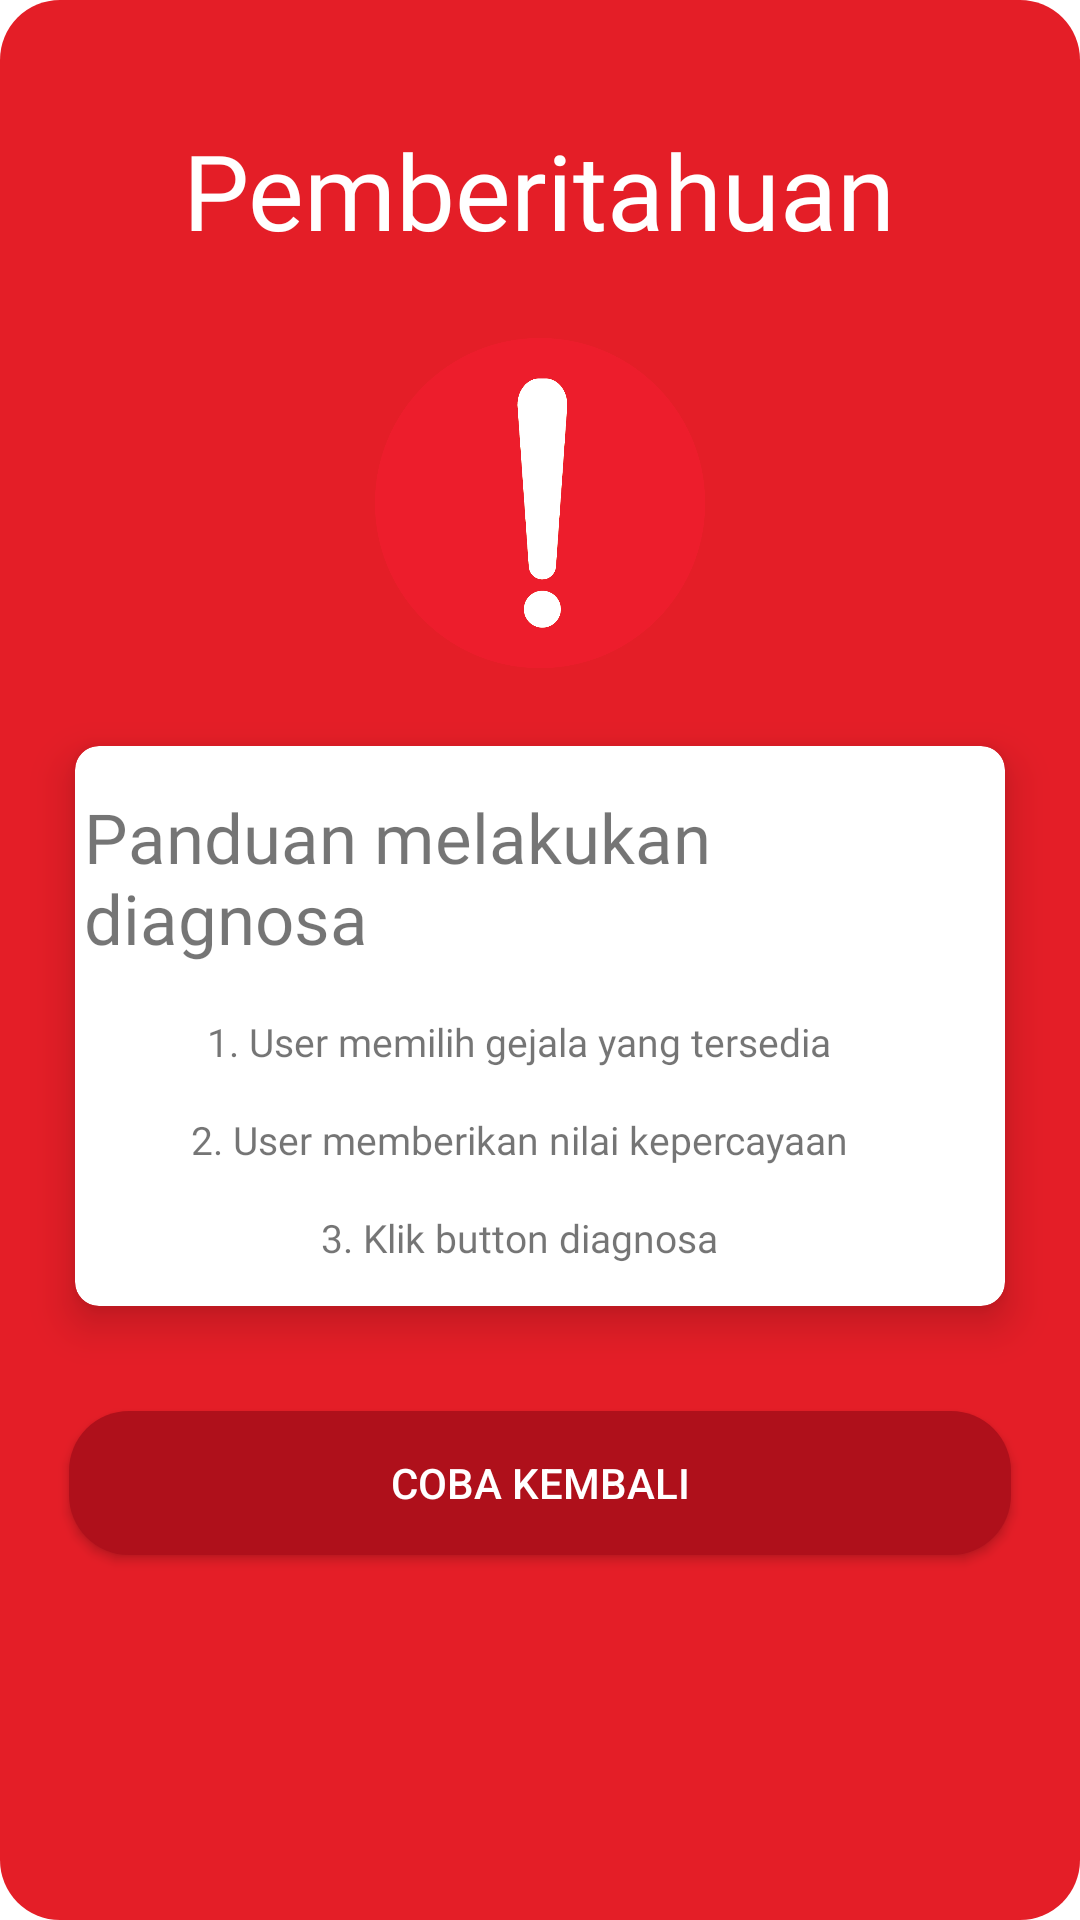

Write the Android layout XML for this screen, with the resource values it uses.
<!-- AndroidManifest.xml: fallback theme Theme.MaterialComponents.DayNight.NoActionBar -->
<!-- res/layout/guide_layout.xml -->
<?xml version="1.0" encoding="utf-8"?>
<LinearLayout xmlns:android="http://schemas.android.com/apk/res/android"
    xmlns:tools="http://schemas.android.com/tools"
    android:layout_width="match_parent"
    android:layout_height="match_parent"
    xmlns:app="http://schemas.android.com/apk/res-auto"
    android:background="@drawable/circularbordersolid"
    android:backgroundTint="@color/color_red"
    tools:targetApi="lollipop"
    android:orientation="vertical">

    <TextView
        android:layout_width="wrap_content"
        android:layout_height="wrap_content"
        android:text="@string/pemberitahuan"
       android:layout_gravity="center"
        android:textColor="@color/white"
        android:fontFamily="@font/new_athletic"
        android:textSize="@dimen/textSizeTextViewGuide"
        android:layout_marginTop="@dimen/layout_marginTopTextViewGuide"/>

    <ImageView
        android:layout_width="@dimen/layout_widthImageViewWarning"
        android:layout_height="@dimen/layout_heightImageViewWarning"
        android:contentDescription="@string/warning"
        android:layout_marginTop="@dimen/layout_marginTopImageViewWarning"
        android:layout_gravity="center"
        android:src="@drawable/warning"/>

     <androidx.cardview.widget.CardView
         android:layout_marginTop="@dimen/layoutMarginTopCardView"
         android:backgroundTint="@color/white"
         android:layout_marginLeft="@dimen/layout_marginLeftcardView"
         android:layout_marginRight="@dimen/layout_marginRightcardView"
         android:layout_width="match_parent"
         android:layout_height="wrap_content"
         android:layout_marginStart="@dimen/layout_marginLeftcardView"
         android:layout_marginEnd="@dimen/layout_marginRightcardView"
         app:cardCornerRadius="@dimen/cornerRadiusCardView"
         app:cardElevation="@dimen/CardElevation_CardView">

         <androidx.constraintlayout.widget.ConstraintLayout
             android:layout_width="match_parent"
             android:layout_height="wrap_content">
             <TextView
                 android:id="@+id/panduan"
                 android:layout_width="wrap_content"
                 android:layout_height="wrap_content"
                 android:paddingTop="@dimen/paddingTopTextViewCardView"
                 android:paddingStart="@dimen/paddingStartTextViewCardView"
                 android:paddingLeft="@dimen/paddingStartTextViewCardView"
                 android:text="@string/panduan"
                 android:fontFamily="@font/new_athletic"
                 android:textSize="@dimen/textSizeTextViewCardView"
                 android:paddingRight="@dimen/paddingEndTextViewCardView"
                 tools:ignore="RtlSymmetry"
                 android:paddingEnd="@dimen/paddingEndTextViewCardView"
                 app:layout_constraintStart_toStartOf="parent"
                 app:layout_constraintEnd_toEndOf="parent"
                 app:layout_constraintTop_toTopOf="parent"
                 android:layout_marginTop="@dimen/layout_marginTopCardViewTextView"
                 android:layout_marginLeft="@dimen/layout_marginLeftCardViewTextView"
                 android:layout_marginStart="@dimen/layout_marginLeftCardViewTextView"
                 android:layout_marginRight="@dimen/layout_marginRightCardViewTextView"
                 android:layout_marginEnd="@dimen/layout_marginRightCardViewTextView" />

             <TextView
                 android:id="@+id/pertama"
                 android:layout_width="wrap_content"
                 android:layout_height="wrap_content"
                 android:paddingTop="@dimen/paddingTopTextViewCardView"
                 android:paddingStart="@dimen/paddingStartTextViewCardView"
                 android:paddingLeft="@dimen/paddingStartTextViewCardView"
                 android:text="@string/pertama"
                 android:fontFamily="@font/new_athletic"
                 android:textSize="@dimen/textSizeLangkah_langkah"
                 android:paddingRight="@dimen/paddingEndTextViewCardView"
                 app:layout_constraintLeft_toLeftOf="parent"
                 tools:ignore="RtlSymmetry"
                 android:paddingEnd="@dimen/paddingEndTextViewCardView"
                 app:layout_constraintTop_toBottomOf="@+id/panduan"
                 app:layout_constraintStart_toStartOf="parent"
                 app:layout_constraintEnd_toEndOf="parent"
                 android:layout_marginTop="@dimen/layout_marginTopTextViewCardView"
                 android:layout_marginRight="@dimen/layout_marginRightCardViewTextView"
                 android:layout_marginEnd="@dimen/layout_marginRightCardViewTextView"/>

             <TextView
                 android:id="@+id/kedua"
                 android:layout_width="wrap_content"
                 android:layout_height="wrap_content"
                 android:paddingTop="@dimen/paddingTopTextViewCardView"
                 android:paddingStart="@dimen/paddingStartTextViewCardView"
                 android:paddingLeft="@dimen/paddingStartTextViewCardView"
                 android:text="@string/kedua"
                 android:fontFamily="@font/new_athletic"
                 android:textSize="@dimen/textSizeLangkah_langkah"
                 android:paddingRight="@dimen/paddingEndTextViewCardView"
                 app:layout_constraintStart_toStartOf="parent"
                 app:layout_constraintEnd_toEndOf="parent"
                 tools:ignore="RtlSymmetry"
                 android:paddingEnd="@dimen/paddingEndTextViewCardView"
                 app:layout_constraintTop_toBottomOf="@+id/pertama"
                 android:layout_marginTop="@dimen/layout_marginTopCardViewTextView"
                 android:layout_marginRight="@dimen/layout_marginRightCardViewTextView"
                 android:layout_marginEnd="@dimen/layout_marginRightCardViewTextView"
                 android:layout_marginBottom="@dimen/layout_marginBottomCardViewTextView"/>

             <TextView
                 android:id="@+id/ketiga"
                 android:layout_width="wrap_content"
                 android:layout_height="wrap_content"
                 android:paddingTop="@dimen/paddingTopTextViewCardView"
                 android:paddingStart="@dimen/paddingStartTextViewCardView"
                 android:paddingLeft="@dimen/paddingStartTextViewCardView"
                 android:text="@string/ketiga"
                 android:fontFamily="@font/new_athletic"
                 android:textSize="@dimen/textSizeLangkah_langkah"
                 android:paddingRight="@dimen/paddingEndTextViewCardView"
                 app:layout_constraintStart_toStartOf="parent"
                 app:layout_constraintEnd_toEndOf="parent"
                 tools:ignore="RtlSymmetry"
                 android:paddingEnd="@dimen/paddingEndTextViewCardView"
                 app:layout_constraintTop_toBottomOf="@+id/kedua"
                 android:layout_marginTop="@dimen/layout_marginTopCardViewTextView"
                 android:layout_marginRight="@dimen/layout_marginRightCardViewTextView"
                 android:layout_marginEnd="@dimen/layout_marginRightCardViewTextView"
                 app:layout_constraintBottom_toBottomOf="parent"
                 android:layout_marginBottom="@dimen/layout_marginBottomCardViewTextView"/>

         </androidx.constraintlayout.widget.ConstraintLayout>


     </androidx.cardview.widget.CardView>

    <Button
        android:id="@+id/btn_back"
        android:layout_width="match_parent"
        android:layout_marginTop="@dimen/layout_marginTopButtonBack"
        android:layout_marginLeft="@dimen/layout_marginLeftBottonCardView"
        android:layout_height="wrap_content"
        android:background="@drawable/circularbordersolid"
        android:backgroundTint="@color/color_red_dark"
        android:textColor="@color/white"
        android:textSize="@dimen/textSizeBtnBack"
        android:layout_marginStart="@dimen/layout_marginLeftBottonCardView"
        android:layout_marginRight="@dimen/layout_marginRightBottonCardView"
        android:layout_marginEnd="@dimen/layout_marginRightBottonCardView"
        android:text="@string/back_btn"/>

</LinearLayout>
<!-- resources referenced by this layout -->
<resources>
  <color name="color_red">#E41E27</color>
  <color name="color_red_dark">#AF101B</color>
  <color name="white">#FFFFFF</color>
  <dimen name="CardElevation_CardView">8dp</dimen>
  <dimen name="cornerRadiusCardView">8dp</dimen>
  <dimen name="layoutMarginTopCardView">26dp</dimen>
  <dimen name="layout_heightImageViewWarning">110dp</dimen>
  <dimen name="layout_marginBottomCardViewTextView">14dp</dimen>
  <dimen name="layout_marginLeftBottonCardView">23dp</dimen>
  <dimen name="layout_marginLeftCardViewTextView">14dp</dimen>
  <dimen name="layout_marginLeftcardView">25dp</dimen>
  <dimen name="layout_marginRightBottonCardView">23dp</dimen>
  <dimen name="layout_marginRightCardViewTextView">14dp</dimen>
  <dimen name="layout_marginRightcardView">25dp</dimen>
  <dimen name="layout_marginTopButtonBack">35dp</dimen>
  <dimen name="layout_marginTopCardViewTextView">12dp</dimen>
  <dimen name="layout_marginTopImageViewWarning">26dp</dimen>
  <dimen name="layout_marginTopTextViewCardView">14dp</dimen>
  <dimen name="layout_marginTopTextViewGuide">40dp</dimen>
  <dimen name="layout_widthImageViewWarning">110dp</dimen>
  <dimen name="paddingEndTextViewCardView">3dp</dimen>
  <dimen name="paddingStartTextViewCardView">3dp</dimen>
  <dimen name="paddingTopTextViewCardView">3dp</dimen>
  <dimen name="textSizeLangkah_langkah">13sp</dimen>
  <dimen name="textSizeTextViewCardView">23sp</dimen>
  <dimen name="textSizeTextViewGuide">35sp</dimen>
  <!-- drawable circularbordersolid (drawable) -->
  <?xml version="1.0" encoding="utf-8"?>
  <selector xmlns:android="http://schemas.android.com/apk/res/android">
      <item>
          <shape android:shape="rectangle">
              <solid android:color="#ffffff" />
              <corners android:radius="@dimen/androidradious" />
          </shape>
      </item>
  </selector>
  <!-- drawable warning: png bitmap (drawable, 26794 bytes) -->
  <string name="back_btn">Coba kembali</string>
  <string name="kedua">2. User memberikan nilai kepercayaan</string>
  <string name="ketiga">3. Klik button diagnosa</string>
  <string name="panduan">Panduan melakukan diagnosa</string>
  <string name="pemberitahuan">Pemberitahuan</string>
  <string name="pertama">1. User memilih gejala yang tersedia</string>
  <string name="warning">Warning</string>
  <dimen name="androidradious">20dp</dimen>
</resources>
